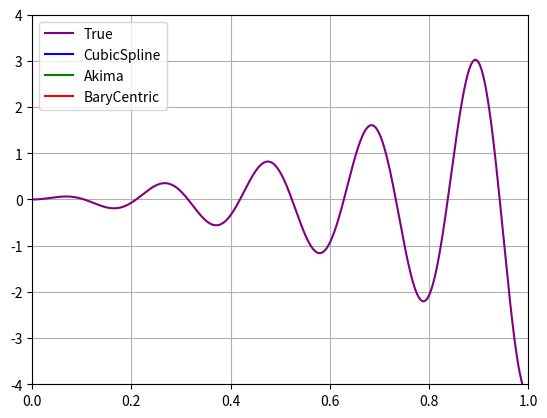

Write Python code to recreate this figure.
import matplotlib.pyplot as plt
import numpy as np
from scipy.interpolate import CubicSpline, Akima1DInterpolator, BarycentricInterpolator
from matplotlib.animation import FuncAnimation

def f(x):
    return np.tan(x)*np.sin(30*x)*np.exp(x)

xlim=(0,1)
ylim=(-4,4)

fig,ax= plt.subplots()
ax.set_xlim(*xlim)
ax.set_ylim(*ylim)
n= 5
x_values= np.linspace(xlim[0],xlim[1],1000)
y_values= f(x_values)
ax.plot(x_values,y_values, c='purple', label="True")

line_spline, = ax.plot([],[], c='blue', label="CubicSpline")
line_akima, = ax.plot([],[],c='green', label="Akima")
line_bary,= ax.plot([],[],c='red',label="BaryCentric")

def animate(i):
    n=i+2
    new_x_values= np.linspace(xlim[0],xlim[1],n)
    new_y_values= f(new_x_values)

    ax.set_title(f"Different Interpolations of $tan(x) \cdot sin(30*x)\cdot e^x$ for {n} samples")

    cs= CubicSpline(new_x_values, new_y_values)
    ak= Akima1DInterpolator(new_x_values,new_y_values)
    br= BarycentricInterpolator(new_x_values,new_y_values)

    line_spline.set_data(x_values, cs(x_values))
    line_akima.set_data(x_values, ak(x_values))
    line_bary.set_data(x_values, br(x_values))

anim= FuncAnimation(fig, animate, frames= 35, interval= 500)
plt.legend(loc='upper left')
plt.grid()
plt.show()
